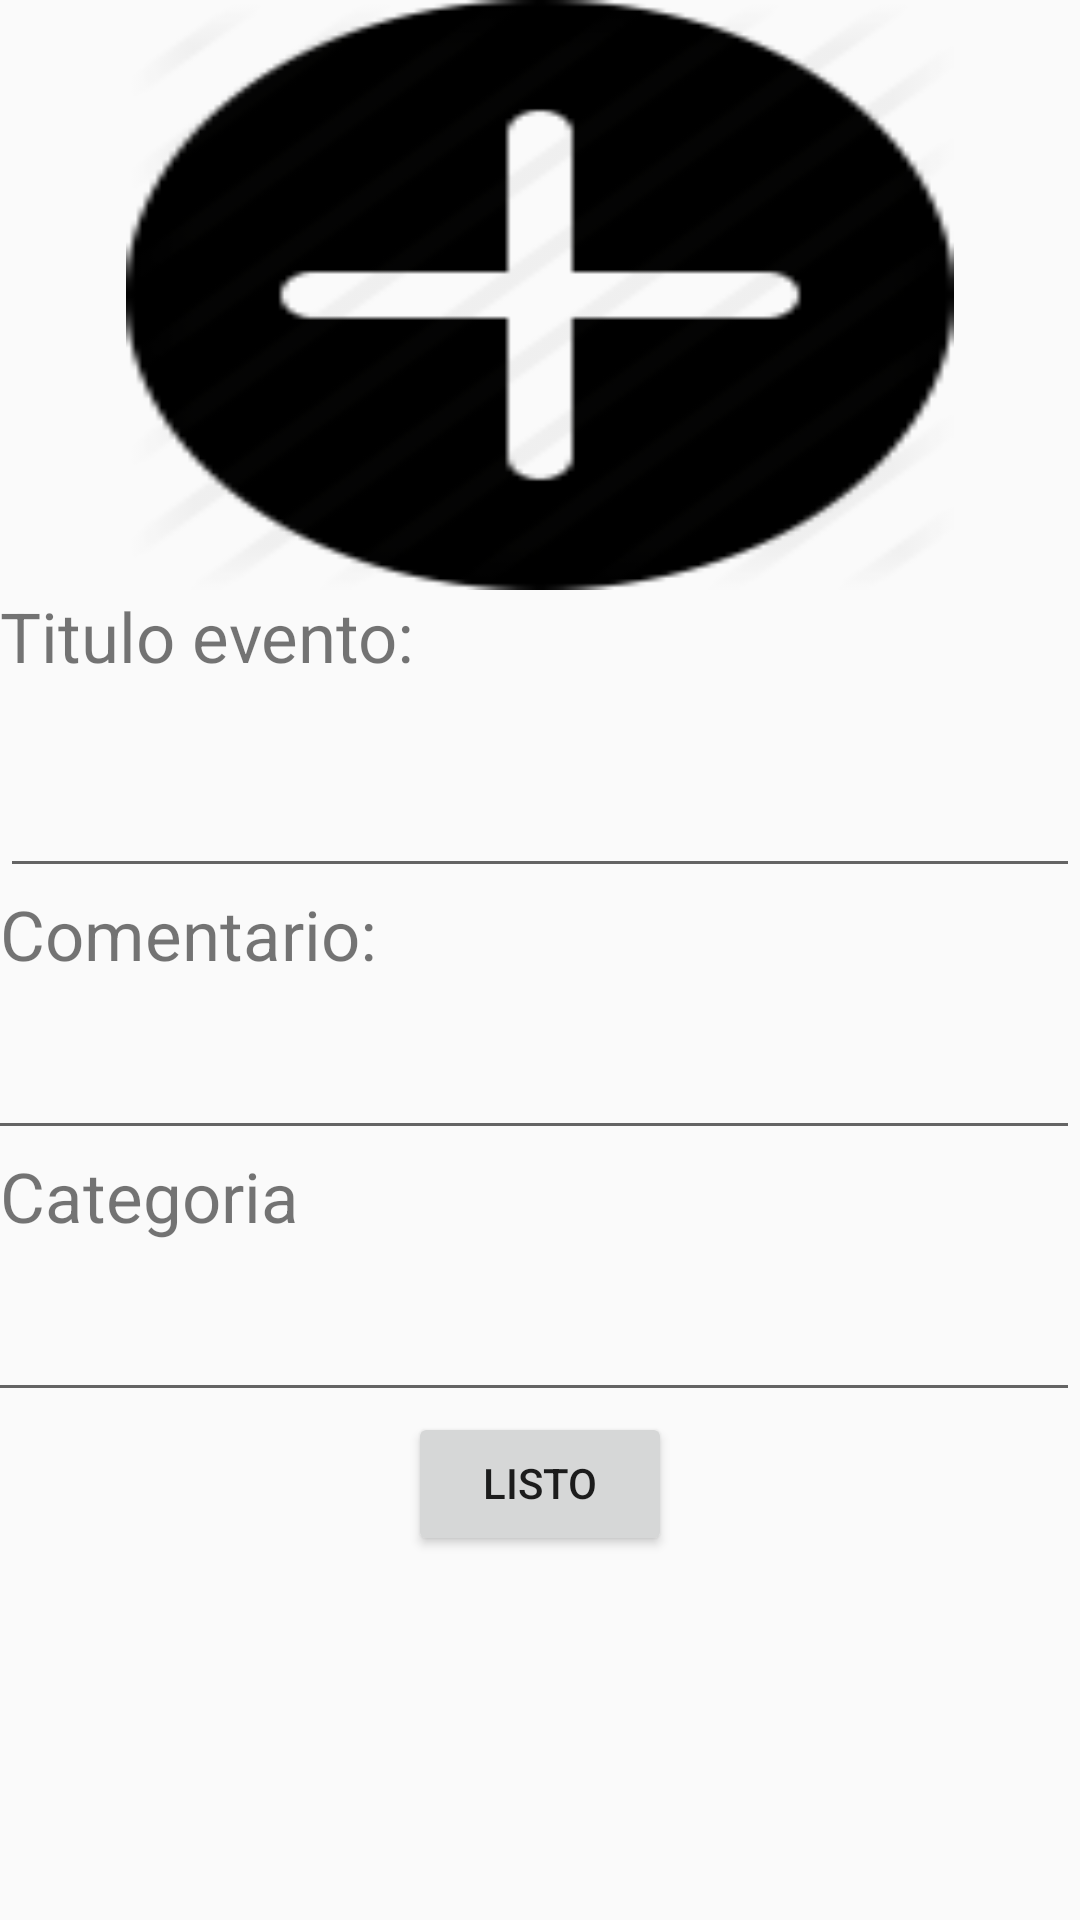

Produce the Android XML layout that renders to this screen, including the resource entries it uses.
<!-- AndroidManifest.xml: application theme AppTheme -->
<!-- res/layout/agregarevento.xml -->
<?xml version="1.0" encoding="utf-8"?>
<LinearLayout xmlns:android="http://schemas.android.com/apk/res/android"
    android:layout_width="match_parent" android:layout_height="match_parent"
    android:orientation="vertical"
    android:weightSum="1">

    <ImageButton
        android:layout_width="276dp"
        android:layout_height="150dp"
        android:id="@+id/imageButton"
        android:layout_gravity="center_horizontal"
        android:background="@drawable/fondo_icono_add_multimedia"
        android:baselineAlignBottom="false"
        android:clickable="false"
        android:longClickable="false"
        android:layout_weight="0.24" />

    <TextView android:id="@+id/lblnombre"
        android:layout_width="218dp"
        android:layout_height="wrap_content"
        android:text="@string/agregarevento_nombre"
        android:textIsSelectable="false"
        android:textSize="23dp"
        android:layout_gravity="left"
        android:layout_weight="0.14" />

    <EditText
        android:layout_width="match_parent"
        android:layout_height="wrap_content"
        android:id="@+id/nuevo_nombre"
        android:inputType="text"
        android:linksClickable="false"
        android:autoText="false" />

    <TextView android:id="@+id/lblcomentario"
        android:layout_width="211dp"
        android:layout_height="46dp"
        android:text="@string/agregarevento_comentario"
        android:textIsSelectable="false"
        android:textSize="23dp"
        android:layout_gravity="left" />

    <EditText
        android:layout_width="365dp"
        android:layout_height="wrap_content"
        android:id="@+id/comentario_nuevo_evento"
        android:layout_gravity="right"
        android:inputType="text"/>


    <TextView android:id="@+id/idcat"
        android:layout_width="211dp"
        android:layout_height="46dp"
        android:text="@string/agregar_cat_new_evento"
        android:textIsSelectable="false"
        android:textSize="23dp"
        android:layout_gravity="left" />

    <EditText
        android:layout_width="365dp"
        android:layout_height="wrap_content"
        android:id="@+id/cat_event_nuevo"
        android:layout_gravity="right"
        android:inputType="text"/>

    <Button
        android:layout_width="wrap_content"
        android:layout_height="wrap_content"
        android:text="@string/listo_evento"
        android:id="@+id/listo_evento"
        android:layout_gravity="center_horizontal"
        android:elegantTextHeight="true" />

</LinearLayout>
<!-- resources referenced by this layout -->
<resources>
  <!-- drawable fondo_icono_add_multimedia (drawable) -->
  <?xml version="1.0" encoding="utf-8"?>
  <selector xmlns:android="http://schemas.android.com/apk/res/android">
  
    <item android:drawable="@drawable/add128"></item>
  
  </selector>
  <string name="agregar_cat_new_evento">Categoria</string>
  <string name="agregarevento_comentario">Comentario:</string>
  <string name="agregarevento_nombre">Titulo evento:</string>
  <string name="listo_evento">Listo</string>
  <style name="AppTheme" parent="Theme.AppCompat.Light.DarkActionBar">
          
      </style>
  <!-- drawable add128: png bitmap (drawable, 2983 bytes) -->
</resources>
